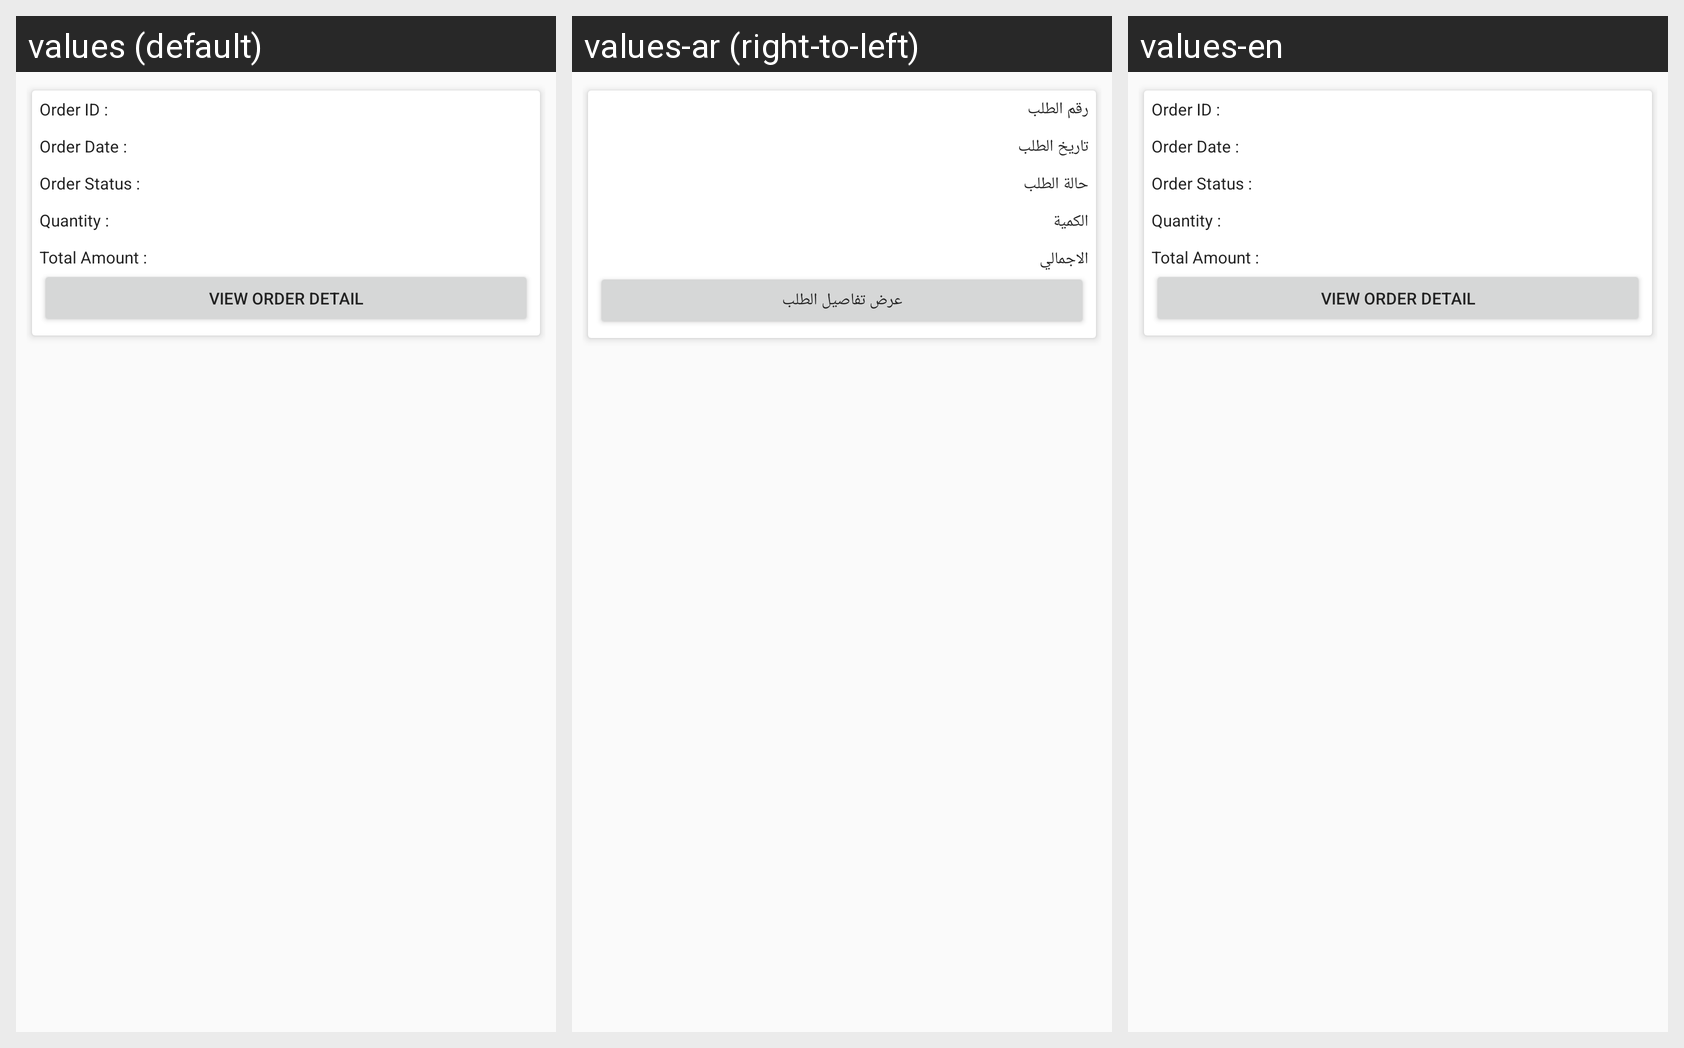

The Android screen above is rendered under several locales of the same app. Produce the string resources it draws, with the default and per-locale values.
Android screen res/layout/layout_order.xml rendered under 3 locales, left to right: values (default), values-ar (right-to-left), values-en. Device: Nexus 5 (rendered at 1080×1920; each locale shown at half size, 540×960, under a caption strip naming it); theme AppTheme.
Strings drawn on this screen, with the default value and each locale's value (text and hints the layout hard-codes, and strings that could not be matched under every locale, appear in the picture but are not listed):

order_id_text
  values: Order ID :
  values-ar: رقم الطلب
  values-en: Order ID :

order_date_text
  values: Order Date :
  values-ar: تاريخ الطلب
  values-en: Order Date :

order_status_text
  values: Order Status :
  values-ar: حالة الطلب
  values-en: Order Status :

order_quantity_text
  values: Quantity :
  values-ar: الكمية
  values-en: Quantity :

total_amount_text
  values: Total Amount :
  values-ar: الاجمالي
  values-en: Total Amount :

view_order_detail_text
  values: View Order Detail
  values-ar: عرض تفاصيل الطلب
  values-en: View Order Detail
